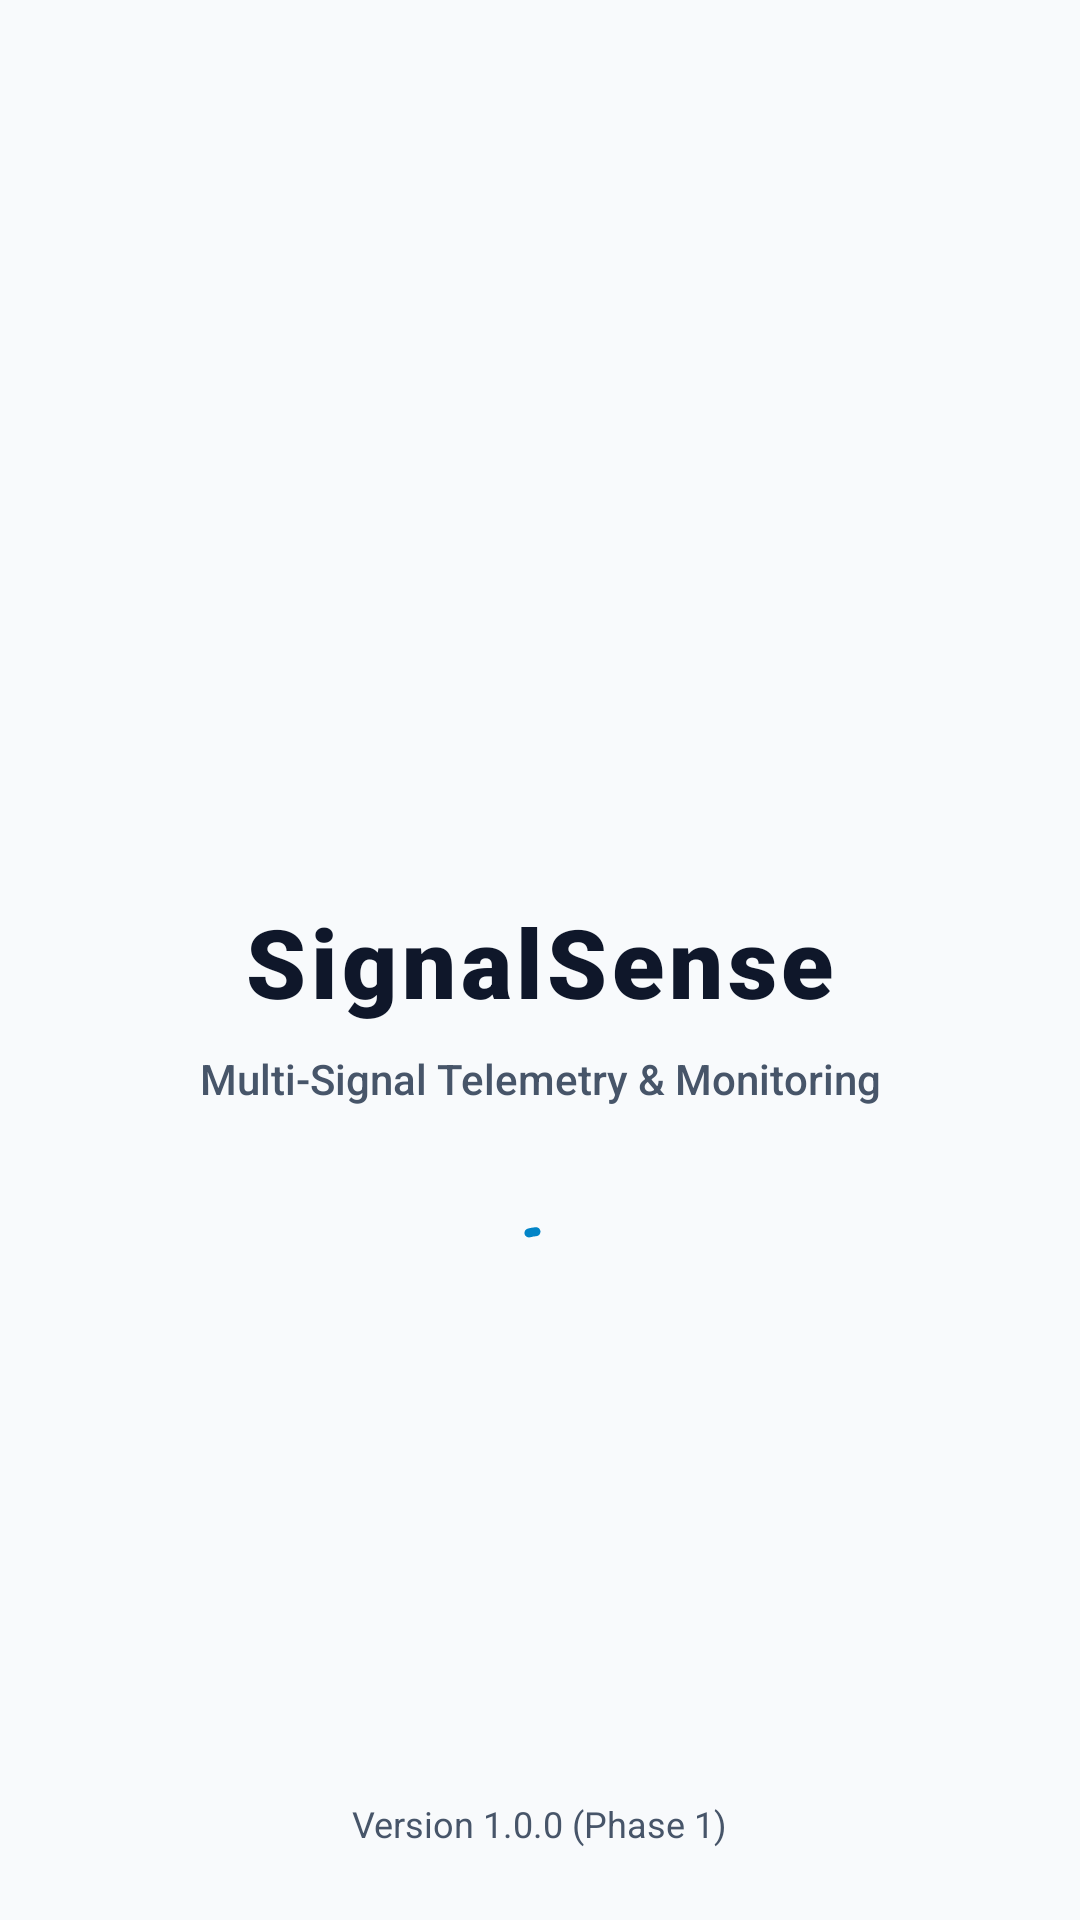

Here is an Android app screen rendered from its layout file. Give the layout XML and the strings, colors and styles it references.
<!-- AndroidManifest.xml: activity theme Theme.SignalSense.Splash -->
<!-- res/layout/activity_splash.xml -->
<?xml version="1.0" encoding="utf-8"?>
<androidx.constraintlayout.widget.ConstraintLayout xmlns:android="http://schemas.android.com/apk/res/android"
    xmlns:app="http://schemas.android.com/apk/res-auto"
    android:layout_width="match_parent"
    android:layout_height="match_parent"
    android:background="@color/background"
    android:fitsSystemWindows="true">

    <ImageView
        android:id="@+id/ivSplashLogo"
        android:layout_width="120dp"
        android:layout_height="120dp"
        android:contentDescription="@string/app_name"
        android:src="@drawable/signalsense_icon"
        app:layout_constraintBottom_toTopOf="@+id/tvSplashTitle"
        app:layout_constraintEnd_toEndOf="parent"
        app:layout_constraintStart_toStartOf="parent"
        app:layout_constraintTop_toTopOf="parent"
        app:layout_constraintVertical_chainStyle="packed" />

    <TextView
        android:id="@+id/tvSplashTitle"
        android:layout_width="wrap_content"
        android:layout_height="wrap_content"
        android:layout_marginTop="24dp"
        android:fontFamily="sans-serif-black"
        android:letterSpacing="0.05"
        android:text="@string/app_name"
        android:textColor="@color/on_background"
        android:textSize="32sp"
        app:layout_constraintBottom_toTopOf="@+id/tvSplashTagline"
        app:layout_constraintEnd_toEndOf="parent"
        app:layout_constraintStart_toStartOf="parent"
        app:layout_constraintTop_toBottomOf="@+id/ivSplashLogo" />

    <TextView
        android:id="@+id/tvSplashTagline"
        android:layout_width="wrap_content"
        android:layout_height="wrap_content"
        android:layout_marginTop="8dp"
        android:fontFamily="sans-serif-medium"
        android:text="@string/app_tagline"
        android:textColor="@color/on_surface_variant"
        android:textSize="14sp"
        app:layout_constraintBottom_toTopOf="@+id/progressBar"
        app:layout_constraintEnd_toEndOf="parent"
        app:layout_constraintStart_toStartOf="parent"
        app:layout_constraintTop_toBottomOf="@+id/tvSplashTitle" />

    <com.google.android.material.progressindicator.CircularProgressIndicator
        android:id="@+id/progressBar"
        android:layout_width="wrap_content"
        android:layout_height="wrap_content"
        android:layout_marginTop="36dp"
        android:indeterminate="true"
        app:indicatorColor="@color/primary"
        app:indicatorSize="32dp"
        app:layout_constraintBottom_toTopOf="@+id/tvVersion"
        app:layout_constraintEnd_toEndOf="parent"
        app:layout_constraintStart_toStartOf="parent"
        app:layout_constraintTop_toBottomOf="@+id/tvSplashTagline"
        app:trackThickness="3dp" />

    <TextView
        android:id="@+id/tvVersion"
        android:layout_width="wrap_content"
        android:layout_height="wrap_content"
        android:layout_marginBottom="24dp"
        android:fontFamily="sans-serif"
        android:text="@string/app_version"
        android:textColor="@color/on_surface_variant"
        android:textSize="12sp"
        app:layout_constraintBottom_toBottomOf="parent"
        app:layout_constraintEnd_toEndOf="parent"
        app:layout_constraintStart_toStartOf="parent" />

</androidx.constraintlayout.widget.ConstraintLayout>
<!-- resources referenced by this layout -->
<resources>
  <color name="background">#F8FAFC</color>
  <color name="on_background">#0F172A</color>
  <color name="on_surface_variant">#475569</color>
  <color name="primary">#0284C7</color>
  <string name="app_name">SignalSense</string>
  <string name="app_tagline">Multi-Signal Telemetry &amp; Monitoring</string>
  <string name="app_version">Version 1.0.0 (Phase 1)</string>
  <style name="Theme.SignalSense.Splash" parent="Theme.SignalSense">
          <item name="android:windowBackground">@color/background</item>
          <item name="android:statusBarColor">@color/background</item>
          <item name="android:windowLightStatusBar">true</item>
      </style>
  <style name="Theme.SignalSense" parent="Theme.Material3.DayNight.NoActionBar">
          <item name="colorPrimary">@color/primary</item>
          <item name="colorOnPrimary">@color/on_primary</item>
          <item name="colorPrimaryContainer">@color/primary_container</item>
          <item name="colorOnPrimaryContainer">@color/on_primary_container</item>
          
          <item name="colorSecondary">@color/secondary</item>
          <item name="colorOnSecondary">@color/on_secondary</item>
          <item name="colorSecondaryContainer">@color/secondary_container</item>
          <item name="colorOnSecondaryContainer">@color/on_secondary_container</item>
          
          <item name="colorTertiary">@color/tertiary</item>
          <item name="colorOnTertiary">@color/on_tertiary</item>
          <item name="colorTertiaryContainer">@color/tertiary_container</item>
          <item name="colorOnTertiaryContainer">@color/on_tertiary_container</item>
          
          <item name="android:colorBackground">@color/background</item>
          <item name="colorOnBackground">@color/on_background</item>
          
          <item name="colorSurface">@color/surface</item>
          <item name="colorOnSurface">@color/on_surface</item>
          <item name="colorSurfaceVariant">@color/surface_variant</item>
          <item name="colorOnSurfaceVariant">@color/on_surface_variant</item>
          
          <item name="colorOutline">@color/outline</item>
          <item name="colorOutlineVariant">@color/outline_variant</item>
  
          <item name="android:statusBarColor">@color/background</item>
          <item name="android:windowLightStatusBar">true</item>
          <item name="android:navigationBarColor">@color/background</item>
          <item name="android:windowLightNavigationBar">true</item>
      </style>
  <color name="on_primary">#FFFFFF</color>
  <color name="primary_container">#E0F2FE</color>
  <color name="on_primary_container">#0369A1</color>
  <color name="secondary">#0EA5E9</color>
  <color name="on_secondary">#FFFFFF</color>
  <color name="secondary_container">#BAE6FD</color>
  <color name="on_secondary_container">#0284C7</color>
  <color name="tertiary">#10B981</color>
  <color name="on_tertiary">#FFFFFF</color>
  <color name="tertiary_container">#D1FAE5</color>
  <color name="on_tertiary_container">#047857</color>
  <color name="surface">#FFFFFF</color>
  <color name="on_surface">#0F172A</color>
  <color name="surface_variant">#F1F5F9</color>
  <color name="outline">#CBD5E1</color>
  <color name="outline_variant">#E2E8F0</color>
</resources>
